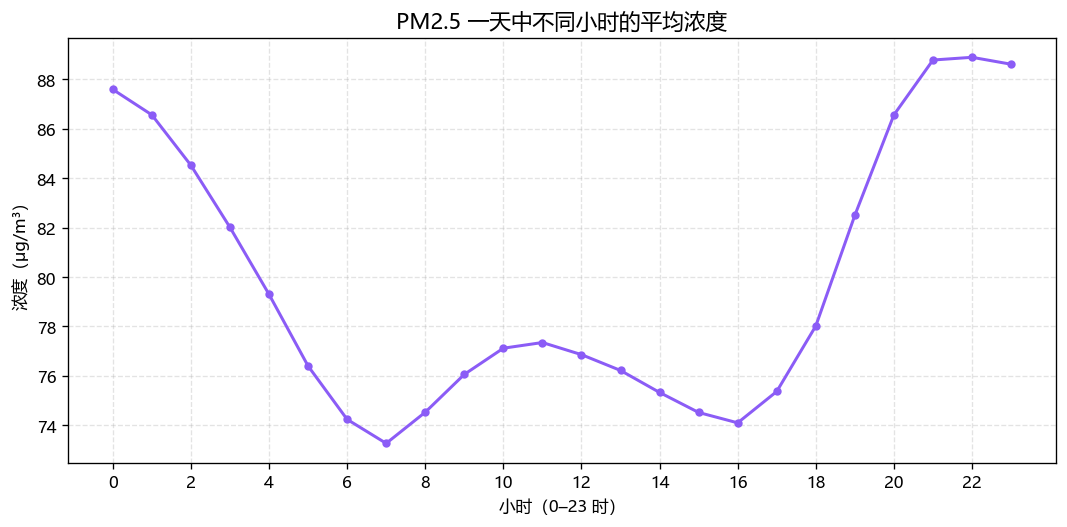

The table this chart was drawn from, first rows:
obs_hour, pollutant, avg_value, valid_cnt
0, PM2.5, 87.59, 17262
1, PM2.5, 86.56, 17252
2, PM2.5, 84.52, 17248
3, PM2.5, 82.01, 17204
4, PM2.5, 79.3, 17233
5, PM2.5, 76.4, 17239
6, PM2.5, 74.24, 17256
7, PM2.5, 73.27, 17231
8, PM2.5, 74.53, 17256
9, PM2.5, 76.06, 17233
10, PM2.5, 77.12, 17162
11, PM2.5, 77.35, 16969
12, PM2.5, 76.86, 16939
13, PM2.5, 76.22, 17031
14, PM2.5, 75.33, 17049
15, PM2.5, 74.52, 17022
16, PM2.5, 74.1, 17055
17, PM2.5, 75.37, 17120
18, PM2.5, 78.02, 17157
19, PM2.5, 82.5, 17200
20, PM2.5, 86.56, 17201
21, PM2.5, 88.78, 17258
22, PM2.5, 88.89, 17196
23, PM2.5, 88.61, 17256
